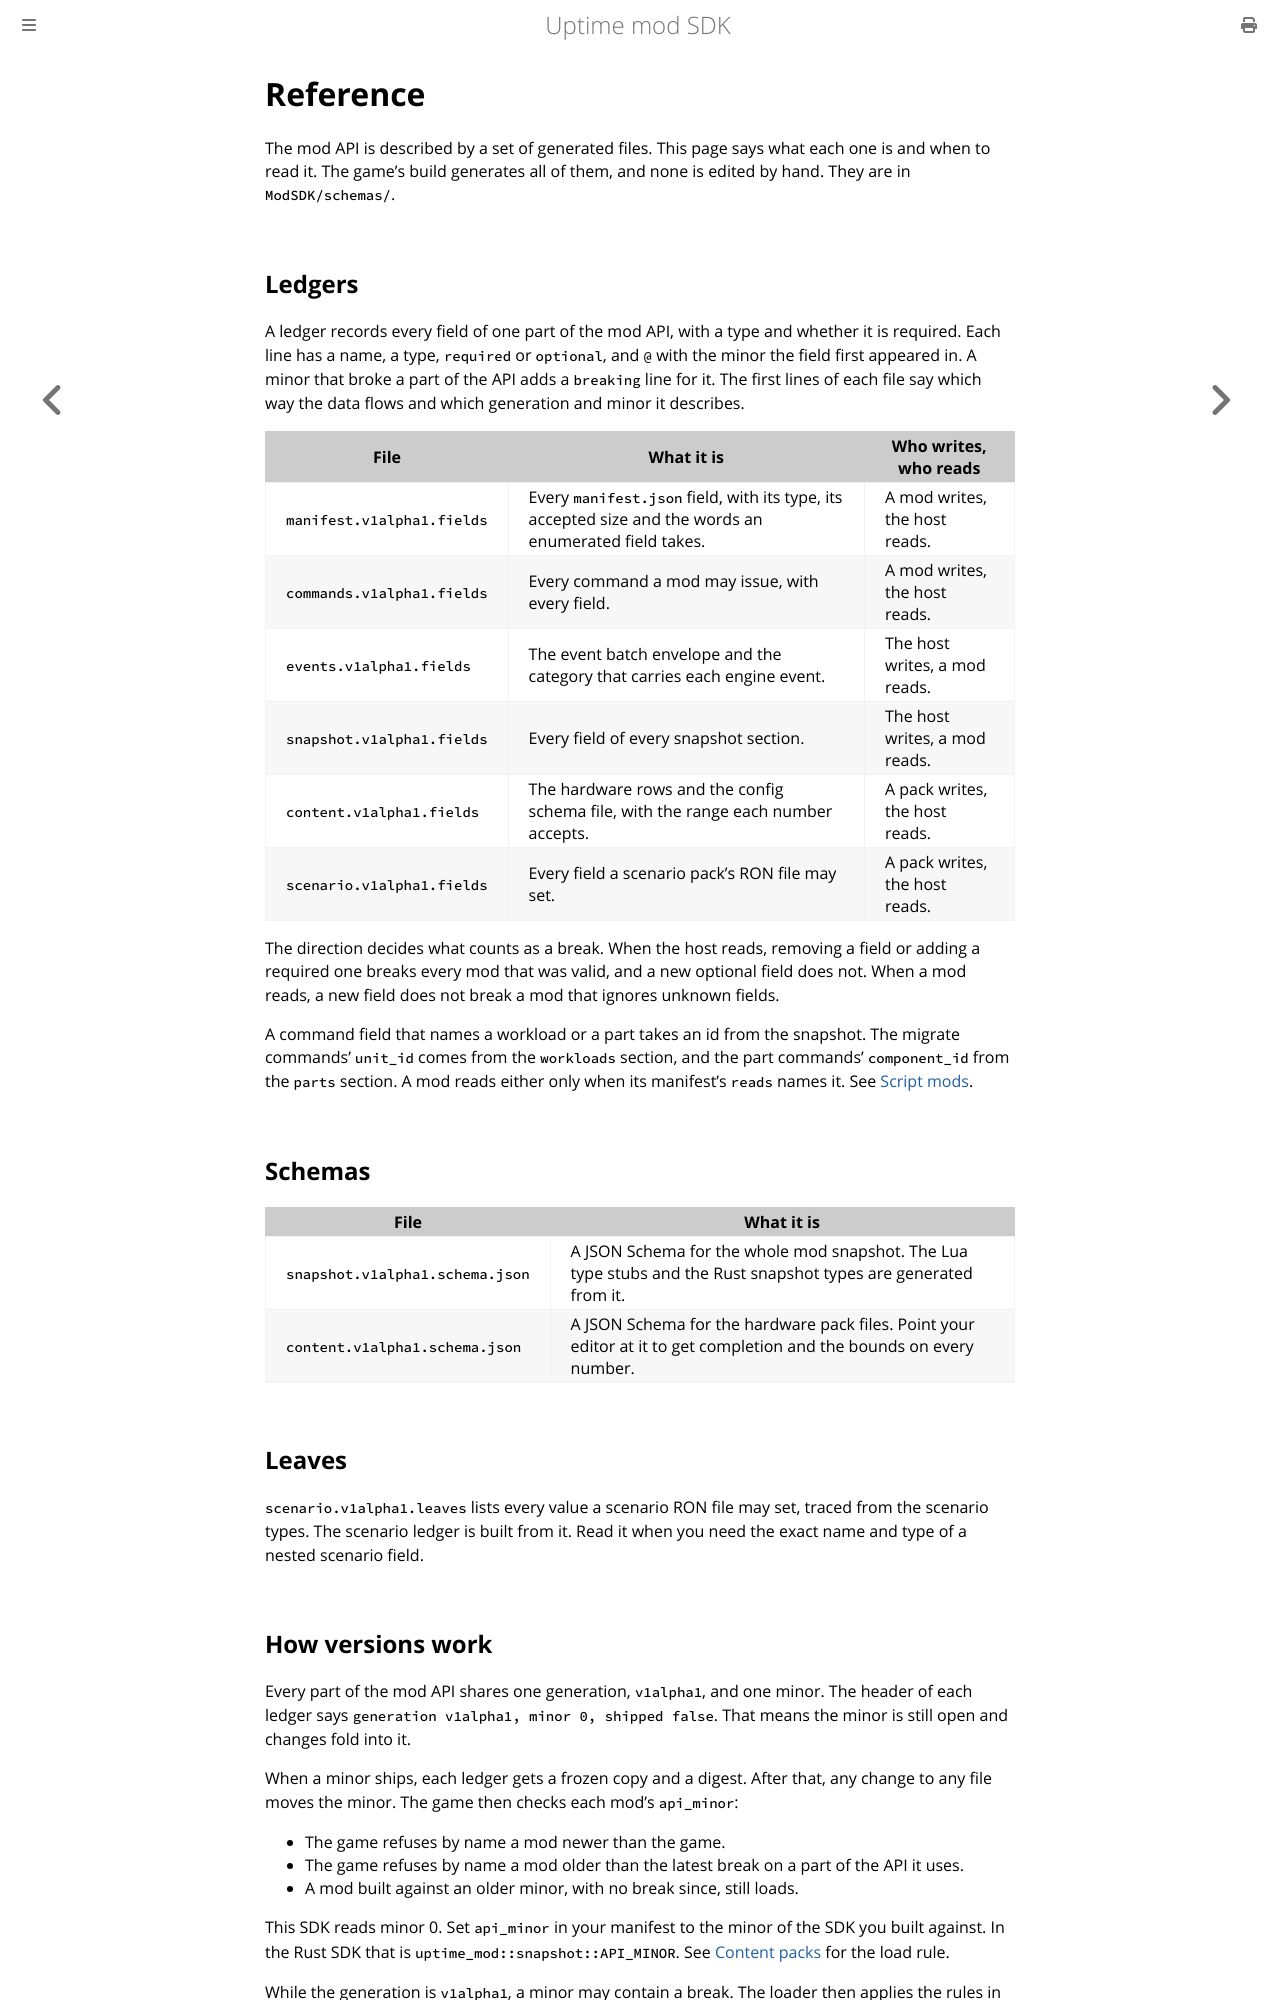

repository: rubyrack/uptime-mod-sdk · page: v1alpha1.0/REFERENCE.html · generator: mdbook

# Reference

The mod API is described by a set of generated files. This page says what each one is and when to read it. The game's build generates all of them, and none is edited by hand. They are in `ModSDK/schemas/`.

## Ledgers

A ledger records every field of one part of the mod API, with a type and whether it is required. Each line has a name, a type, `required` or `optional`, and `@` with the minor the field first appeared in. A minor that broke a part of the API adds a `breaking` line for it. The first lines of each file say which way the data flows and which generation and minor it describes.

| File | What it is | Who writes, who reads |
|---|---|---|
| `manifest.v1alpha1.fields` | Every `manifest.json` field, with its type, its accepted size and the words an enumerated field takes. | A mod writes, the host reads. |
| `commands.v1alpha1.fields` | Every command a mod may issue, with every field, and the `ModToast` a step may return. | A mod writes, the host reads. |
| `events.v1alpha1.fields` | The event batch envelope and the category that carries each engine event. | The host writes, a mod reads. |
| `snapshot.v1alpha1.fields` | Every field of every snapshot section. | The host writes, a mod reads. |
| `content.v1alpha1.fields` | The hardware rows, the panel file (its points, including `hud`, and the `key` of a panel or button) and the config schema file, with the range each number accepts. | A pack writes, the host reads. |
| `scenario.v1alpha1.fields` | Every field a scenario pack's RON file may set. | A pack writes, the host reads. |

The direction decides what counts as a break. When the host reads, removing a field or adding a required one breaks every mod that was valid, and a new optional field does not. When a mod reads, a new field does not break a mod that ignores unknown fields.

A command field that names a workload or a part takes an id from the snapshot. The migrate commands' `unit_id` comes from the `workloads` section, and the part commands' `component_id` from the `parts` section. A mod reads either only when its manifest's `reads` names it. See [Script mods](SCRIPTS.md).

## Schemas

| File | What it is |
|---|---|
| `snapshot.v1alpha1.schema.json` | A JSON Schema for the whole mod snapshot. The Lua type stubs and the Rust snapshot types are generated from it. |
| `content.v1alpha1.schema.json` | A JSON Schema for the hardware pack files. Point your editor at it to get completion and the bounds on every number. |

## Leaves

The ledgers do not cover a pack model's `.pips.json` sidecar. Its fields, limits and rule codes are in [Equipment models](MODELS.md#the-pipsjson-sidecar). `uptime-mod validate` and `uptime-mod model` check it with the game's own code.

`scenario.v1alpha1.leaves` lists every value a scenario RON file may set, traced from the scenario types. The scenario ledger is built from it. Read it when you need the exact name and type of a nested scenario field.
